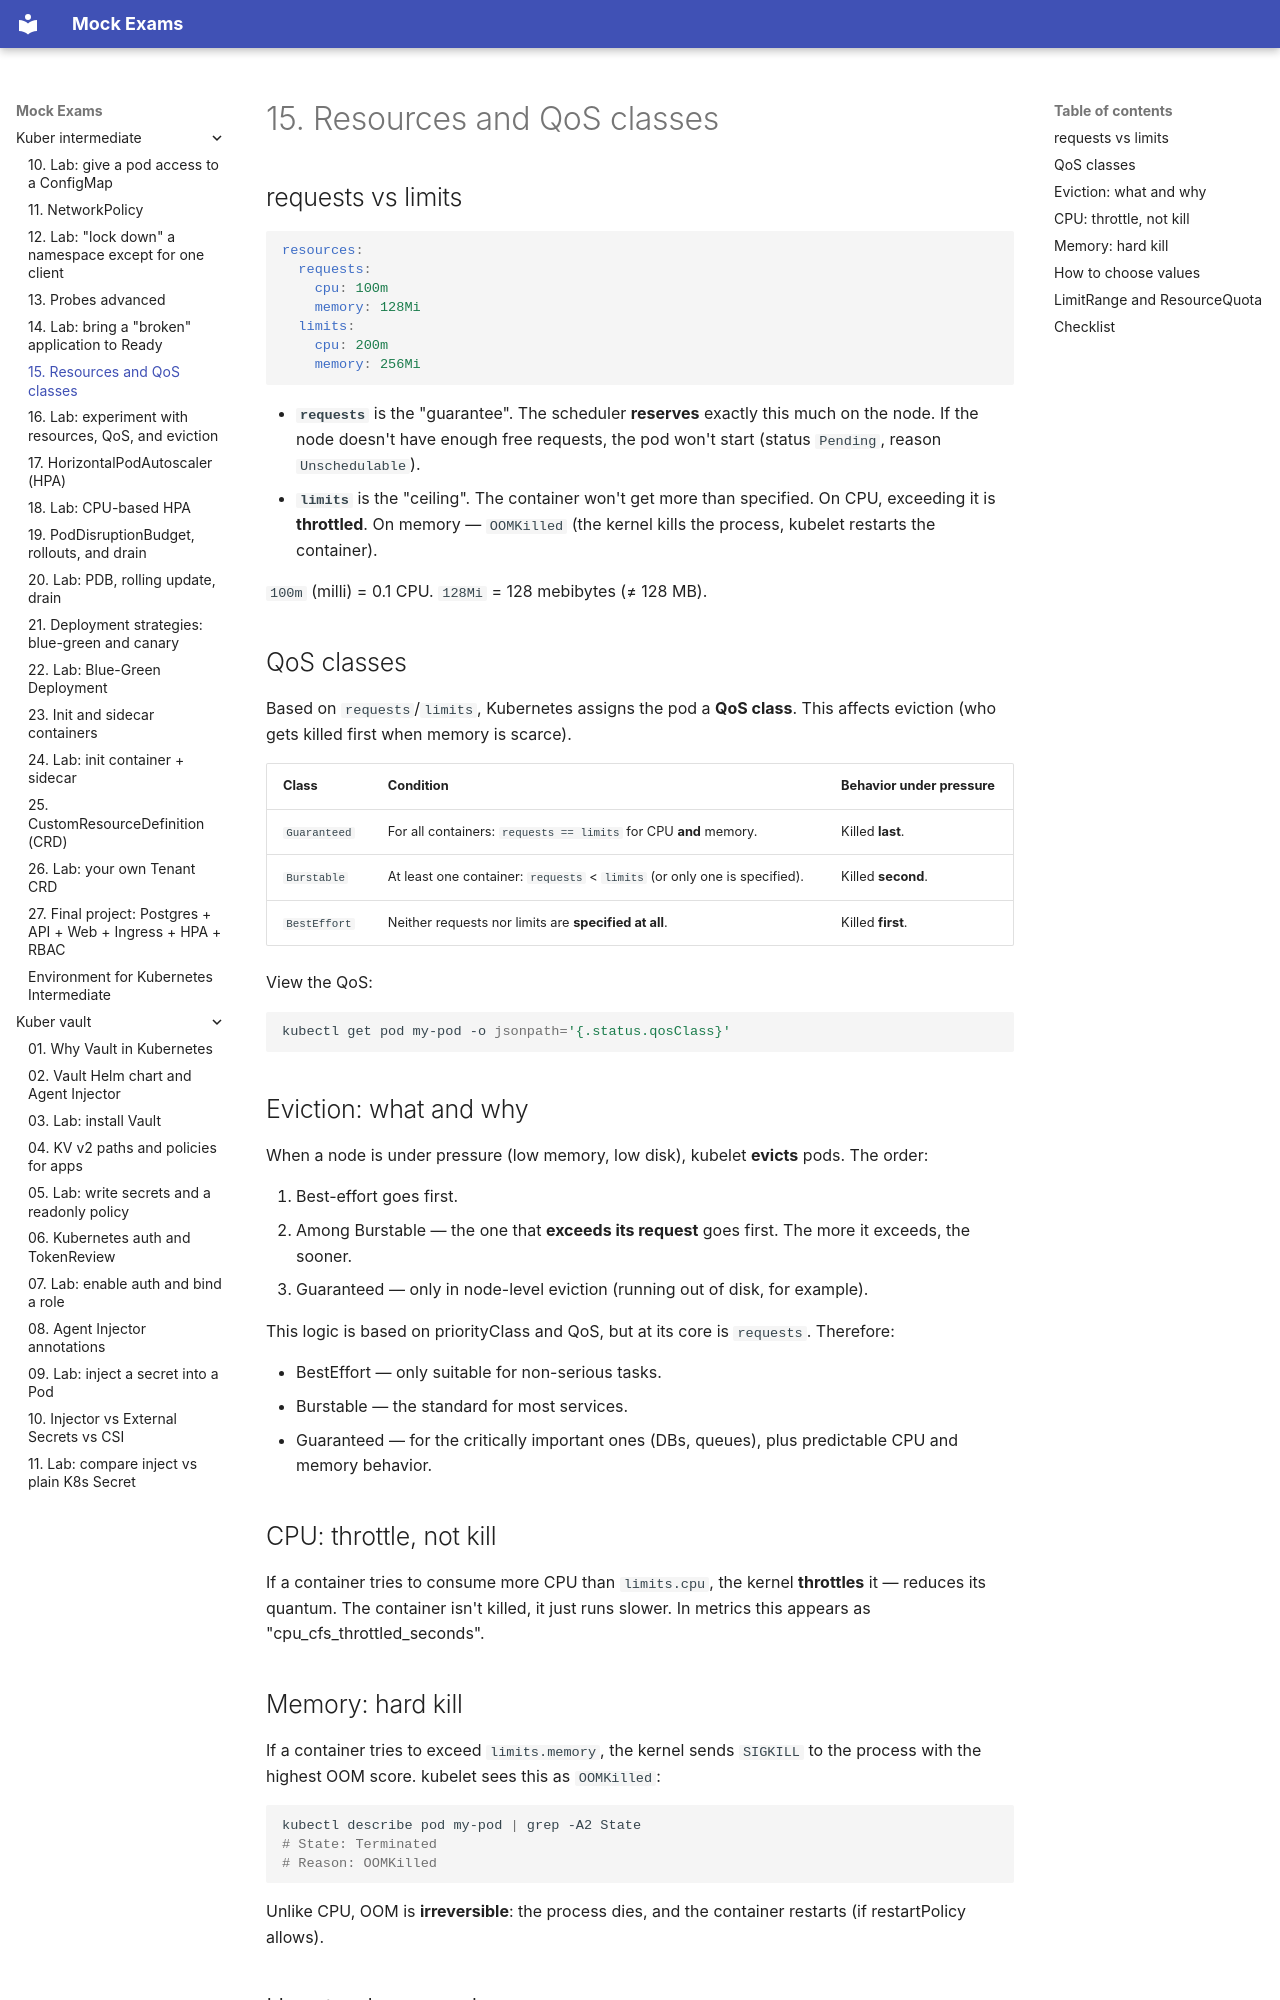

repository: FedorArbuzov/mock-exams · page: kuber-intermediate/15-resources-qos/index.html · generator: mkdocs

# 15. Resources and QoS classes

## requests vs limits

```yaml
resources:
  requests:
    cpu: 100m
    memory: 128Mi
  limits:
    cpu: 200m
    memory: 256Mi
```

- **`requests`** is the "guarantee". The scheduler **reserves** exactly this much on the node. If the node doesn't have enough free requests, the pod won't start (status `Pending`, reason `Unschedulable`).
- **`limits`** is the "ceiling". The container won't get more than specified. On CPU, exceeding it is **throttled**. On memory — `OOMKilled` (the kernel kills the process, kubelet restarts the container).

`100m` (milli) = 0.1 CPU. `128Mi` = 128 mebibytes (≠ 128 MB).

## QoS classes

Based on `requests`/`limits`, Kubernetes assigns the pod a **QoS class**. This affects eviction (who gets killed first when memory is scarce).

| Class | Condition | Behavior under pressure |
|---|---|---|
| `Guaranteed` | For all containers: `requests == limits` for CPU **and** memory. | Killed **last**. |
| `Burstable` | At least one container: `requests` < `limits` (or only one is specified). | Killed **second**. |
| `BestEffort` | Neither requests nor limits are **specified at all**. | Killed **first**. |

View the QoS:

```bash
kubectl get pod my-pod -o jsonpath='{.status.qosClass}'
```

## Eviction: what and why

When a node is under pressure (low memory, low disk), kubelet **evicts** pods. The order:

1. Best-effort goes first.
2. Among Burstable — the one that **exceeds its request** goes first. The more it exceeds, the sooner.
3. Guaranteed — only in node-level eviction (running out of disk, for example).

This logic is based on priorityClass and QoS, but at its core is `requests`. Therefore:

- BestEffort — only suitable for non-serious tasks.
- Burstable — the standard for most services.
- Guaranteed — for the critically important ones (DBs, queues), plus predictable CPU and memory behavior.

## CPU: throttle, not kill

If a container tries to consume more CPU than `limits.cpu`, the kernel **throttles** it — reduces its quantum. The container isn't killed, it just runs slower. In metrics this appears as "cpu_cfs_throttled_seconds".

## Memory: hard kill

If a container tries to exceed `limits.memory`, the kernel sends `SIGKILL` to the process with the highest OOM score. kubelet sees this as `OOMKilled`:

```bash
kubectl describe pod my-pod | grep -A2 State
# State: Terminated
# Reason: OOMKilled
```

Unlike CPU, OOM is **irreversible**: the process dies, and the container restarts (if restartPolicy allows).
